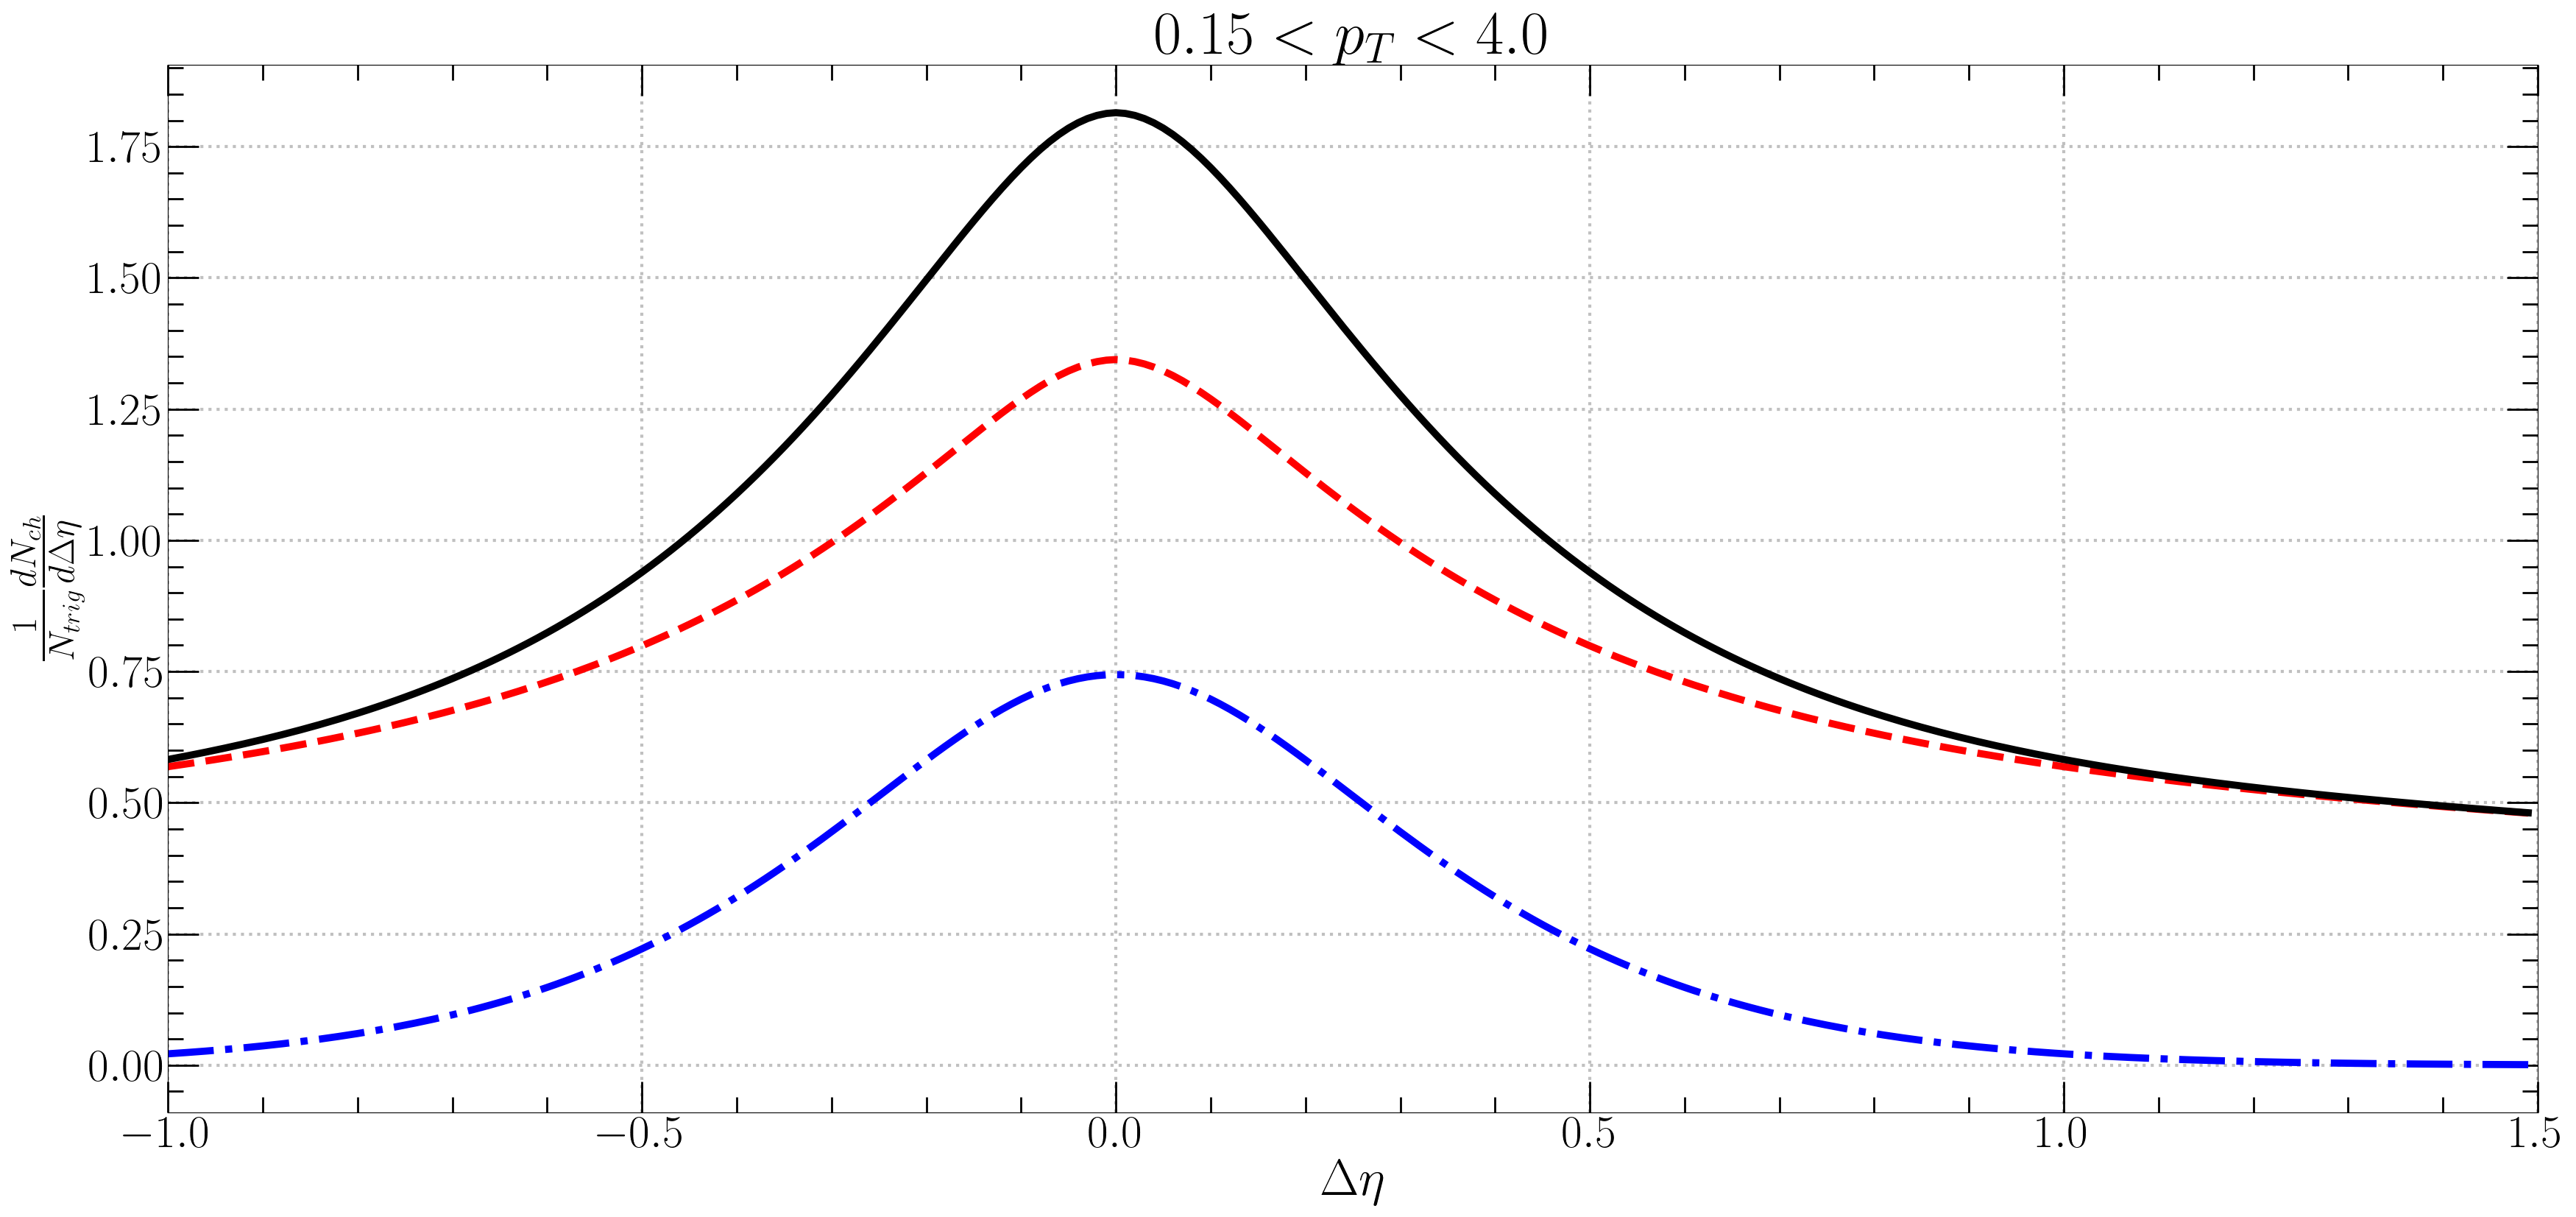

Values plotted in this chart, from the file beside it:
etaf, Ridge, Jet
-1, 0.5688, 0.0217
-0.99, 0.5714, 0.02291
-0.98, 0.5741, 0.02418
-0.97, 0.5768, 0.0255
-0.96, 0.5795, 0.0269
-0.95, 0.5824, 0.02835
-0.94, 0.5853, 0.02988
-0.93, 0.5882, 0.03148
-0.92, 0.5912, 0.03316
-0.91, 0.5943, 0.03492
-0.9, 0.5974, 0.03675
-0.89, 0.6006, 0.03867
-0.88, 0.6038, 0.04068
-0.87, 0.6072, 0.04278
-0.86, 0.6105, 0.04498
-0.85, 0.614, 0.04727
-0.84, 0.6175, 0.04966
-0.83, 0.6212, 0.05216
-0.82, 0.6248, 0.05477
-0.81, 0.6286, 0.05749
-0.8, 0.6325, 0.06032
-0.79, 0.6364, 0.06328
-0.78, 0.6404, 0.06636
-0.77, 0.6445, 0.06957
-0.76, 0.6487, 0.07291
-0.75, 0.653, 0.07639
-0.74, 0.6574, 0.08001
-0.73, 0.6618, 0.08378
-0.72, 0.6664, 0.0877
-0.71, 0.6711, 0.09177
-0.7, 0.6759, 0.09601
-0.69, 0.6808, 0.1004
-0.68, 0.6858, 0.105
-0.67, 0.6909, 0.1097
-0.66, 0.6962, 0.1146
-0.65, 0.7016, 0.1197
-0.64, 0.707, 0.125
-0.63, 0.7127, 0.1305
-0.62, 0.7184, 0.1362
-0.61, 0.7243, 0.1421
-0.6, 0.7303, 0.1482
-0.59, 0.7365, 0.1545
-0.58, 0.7428, 0.1611
-0.57, 0.7493, 0.1678
-0.56, 0.7559, 0.1748
-0.55, 0.7627, 0.182
-0.54, 0.7696, 0.1895
-0.53, 0.7767, 0.1972
-0.52, 0.784, 0.2051
-0.51, 0.7914, 0.2133
-0.5, 0.799, 0.2217
-0.49, 0.8069, 0.2304
-0.48, 0.8149, 0.2394
-0.47, 0.823, 0.2486
-0.46, 0.8314, 0.2581
-0.45, 0.84, 0.2679
-0.44, 0.8488, 0.2779
-0.43, 0.8578, 0.2882
-0.42, 0.867, 0.2987
-0.41, 0.8765, 0.3095
... 190 more rows
